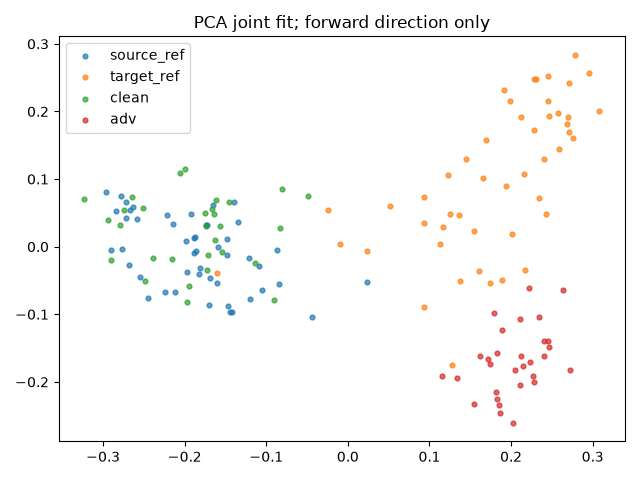

The data file committed next to this chart (first rows):
index, group, x, y
0, source_ref, -0.1204, -0.07794
1, source_ref, -0.1391, 0.0657
2, source_ref, -0.0435, -0.1043
3, source_ref, -0.1422, -0.0964
4, source_ref, -0.1926, 0.04857
5, source_ref, -0.2906, -0.005014
6, source_ref, -0.1482, -0.01172
7, source_ref, -0.1877, 0.01464
8, source_ref, -0.2124, -0.06706
9, source_ref, -0.1857, -0.006674
10, source_ref, -0.2717, 0.06617
11, source_ref, -0.1608, -0.05368
12, source_ref, -0.2771, -0.002857
13, source_ref, -0.1657, 0.06166
14, source_ref, -0.1889, 0.01304
15, source_ref, -0.08677, -0.004707
16, source_ref, -0.1883, -0.009149
17, source_ref, -0.145, -0.09631
18, source_ref, -0.1341, 0.03711
19, source_ref, -0.2579, 0.04124
20, source_ref, -0.2714, 0.04282
21, source_ref, -0.1703, -0.08619
22, source_ref, -0.2547, -0.04486
23, source_ref, -0.2221, 0.04733
24, source_ref, -0.1094, -0.02902
25, source_ref, -0.2969, 0.08036
26, source_ref, -0.1966, -0.03694
27, source_ref, -0.1732, 0.03213
28, source_ref, -0.0849, -0.05535
29, source_ref, -0.1591, -0.001128
30, source_ref, -0.1814, -0.03168
31, source_ref, -0.1823, -0.04064
32, source_ref, -0.2665, 0.05456
33, source_ref, -0.1049, -0.0637
34, source_ref, -0.2633, 0.05841
35, source_ref, -0.2452, -0.07567
36, source_ref, -0.1475, -0.08781
37, source_ref, 0.02302, -0.05237
38, source_ref, -0.2776, 0.07463
39, source_ref, -0.1209, -0.016
40, source_ref, -0.1477, 0.01104
41, source_ref, -0.2677, -0.02677
42, source_ref, -0.2142, 0.03326
43, source_ref, -0.1688, -0.04657
44, source_ref, -0.2239, -0.06701
45, source_ref, -0.174, 0.03152
46, source_ref, -0.2844, 0.0523
47, source_ref, -0.1979, 0.007897
48, target_ref, 0.1548, 0.02368
49, target_ref, 0.1249, 0.04776
50, target_ref, 0.2454, 0.2531
51, target_ref, 0.09381, 0.03549
52, target_ref, 0.268, 0.1807
53, target_ref, 0.2466, 0.1932
54, target_ref, 0.2281, 0.2478
55, target_ref, 0.2433, 0.04866
56, target_ref, 0.2583, 0.1451
57, target_ref, 0.2169, -0.03459
58, target_ref, -0.009853, 0.003351
59, target_ref, 0.296, 0.2565
... 96 more rows
